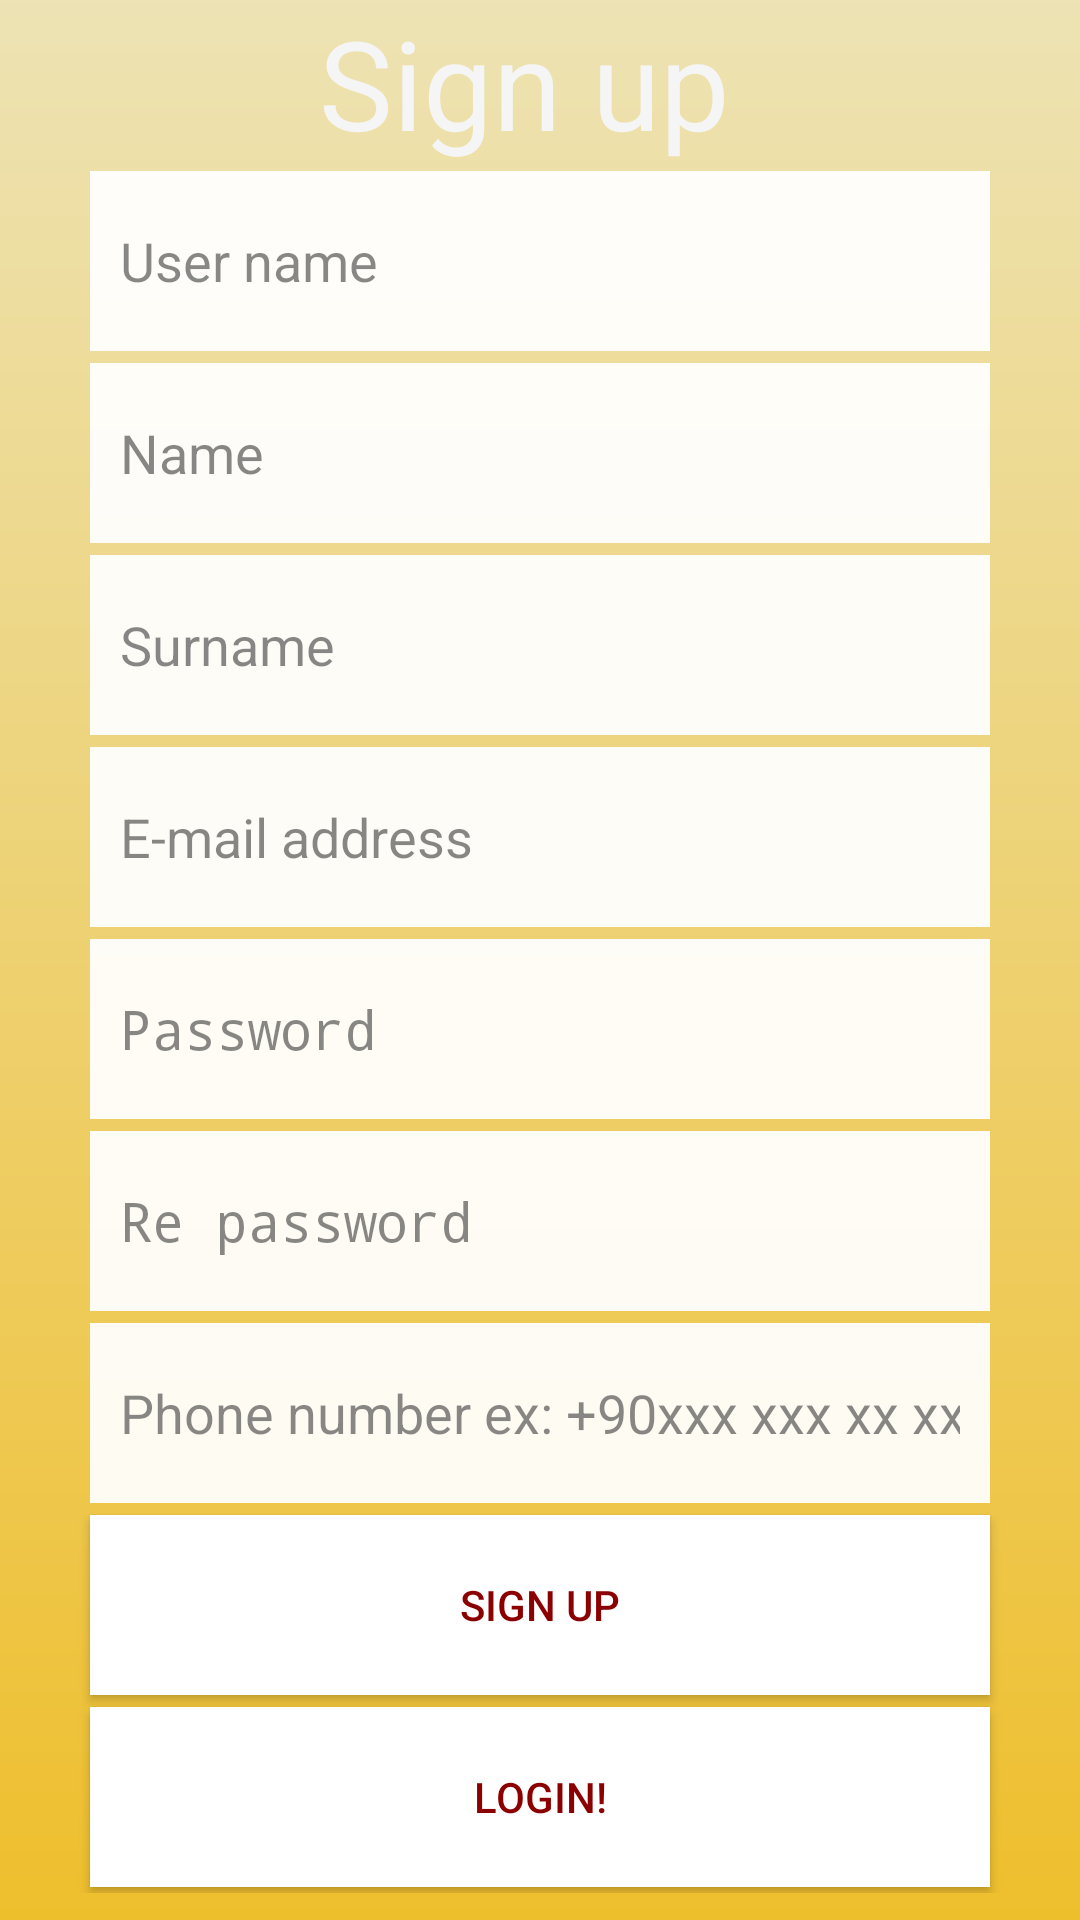

Android layout source for this screen:
<!-- AndroidManifest.xml: activity theme AppTheme.NoActionBar -->
<!-- res/layout/activity_signup.xml -->
<?xml version="1.0" encoding="utf-8"?>
<LinearLayout xmlns:android="http://schemas.android.com/apk/res/android"
    android:layout_width="fill_parent"
    android:layout_height="wrap_content"
   >
    <ScrollView
        android:background="@drawable/bg"
        android:layout_width="match_parent"
        android:layout_height="match_parent">
        <LinearLayout
            android:layout_width="fill_parent"
            android:layout_height="564dp"

            android:orientation="vertical"
            android:weightSum="1">


            <TextView
                android:textColor="@color/whitesmoke"
                android:textSize="20pt"
                android:layout_marginLeft="30dp"
                android:layout_marginRight="30dp"
                android:text="Sign up "
                android:gravity="center"
                android:layout_width="match_parent"
                android:layout_height="wrap_content"
                android:id="@+id/signup_form_title" />

            <EditText style="@style/form_input_text_default"

                android:id="@+id/formnick"
                android:layout_width="match_parent"

                android:ems="10"
                android:hint="@string/user_sign_up_form_nick"
                android:inputType="textPersonName"

                />
            <EditText  style="@style/form_input_text_default"

                android:id="@+id/Sign_up_Name"
                android:layout_width="match_parent"

                android:hint="@string/user_sign_up_form_name"
                android:inputType="textPersonName"
                />
            <EditText
                style="@style/form_input_text_default"
                android:id="@+id/Sign_up_Surname"
                android:layout_width="match_parent"

                android:hint="@string/user_sign_up_form_surname"
                android:inputType="textPersonName"
           />
            <EditText
                style="@style/form_input_text_default"
                android:id="@+id/Sign_up_Email"
                android:layout_width="match_parent"

                android:hint="@string/user_sign_up_form_email"
                android:inputType="textPersonName"
             />
            <EditText

                android:id="@+id/Sign_up_Password"
                android:layout_width="match_parent"

                android:hint="@string/user_sign_up_form_password"
                android:inputType="textWebPassword"
                style="@style/form_input_text_default"  />
            <EditText
                style="@style/form_input_text_default"
                android:id="@+id/Sign_up_RePassword"
                android:layout_width="match_parent"

                android:hint="@string/user_sign_up_form_re_password"
                android:inputType="textWebPassword"
            />




            <EditText
                style="@style/form_input_text_default"
                android:layout_width="match_parent"

                android:inputType="phone"

                android:hint="@string/user_sign_up_form_phone"
                android:id="@+id/Phone"
                  />

            <Button
                style="@style/form_button_default"
                android:id="@+id/btnSignup"
                android:layout_width="match_parent"

                android:text="Sign up" />


            <Button
                style="@style/form_button_default"
                android:text="@string/user_login_form_btn_login"
                android:layout_width="match_parent"

                android:id="@+id/LoginBTN" />


        </LinearLayout>
    </ScrollView>


</LinearLayout>
<!-- resources referenced by this layout -->
<resources>
  <color name="whitesmoke">#F5F5F5</color>
  <!-- drawable bg: png bitmap (drawable, 239 bytes) -->
  <string name="user_login_form_btn_login"> LOGIN! </string>
  <string name="user_sign_up_form_email">E-mail address</string>
  <string name="user_sign_up_form_name">Name</string>
  <string name="user_sign_up_form_nick">User name</string>
  <string name="user_sign_up_form_password">Password</string>
  <string name="user_sign_up_form_phone">Phone number ex: +90xxx xxx xx xx</string>
  <string name="user_sign_up_form_re_password">Re password</string>
  <string name="user_sign_up_form_surname">Surname</string>
  <style name="form_button_default">
          <item name="android:weightSum">0.01</item>
  
  
          <item name="android:layout_height">60dp</item>
          <item name="android:layout_marginRight">30dp</item>
          <item name="android:layout_marginLeft">30dp</item>
          <item name="android:layout_marginTop">2dp</item>
          <item name="android:layout_marginBottom">2dp</item>
  
          <item name="android:background">@color/transparent_white_hex_15</item>
          <item name="android:textColor">@color/darkred</item>
          <item name="android:padding">3dp</item>
  
      </style>
  <style name="form_input_text_default">
          <item name="android:ems">10</item>
          <item name="android:inputType">text</item>
          <item name="android:layout_height">60dp</item>
          <item name="android:layout_marginRight">30dp</item>
          <item name="android:layout_marginLeft">30dp</item>
          <item name="android:layout_marginTop">2dp</item>
          <item name="android:layout_marginBottom">2dp</item>
          <item name="android:textColorHint">@color/transparent_black_hex_7</item>
          <item name="android:background">@color/transparent_white_hex_14</item>
          <item name="android:textColor">@color/darkred</item>
          <item name="android:padding">10dp</item>
          <item name="android:weightSum">0.13</item>
      </style>
  <style name="AppTheme.NoActionBar">
          <item name="windowActionBar">false</item>
          <item name="windowNoTitle">true</item>
      </style>
  <color name="transparent_white_hex_15">#ffffffff</color>
  <color name="darkred">#8B0000</color>
  <color name="transparent_black_hex_7">#77000000</color>
  <color name="transparent_white_hex_14">#eeffffff</color>
</resources>
